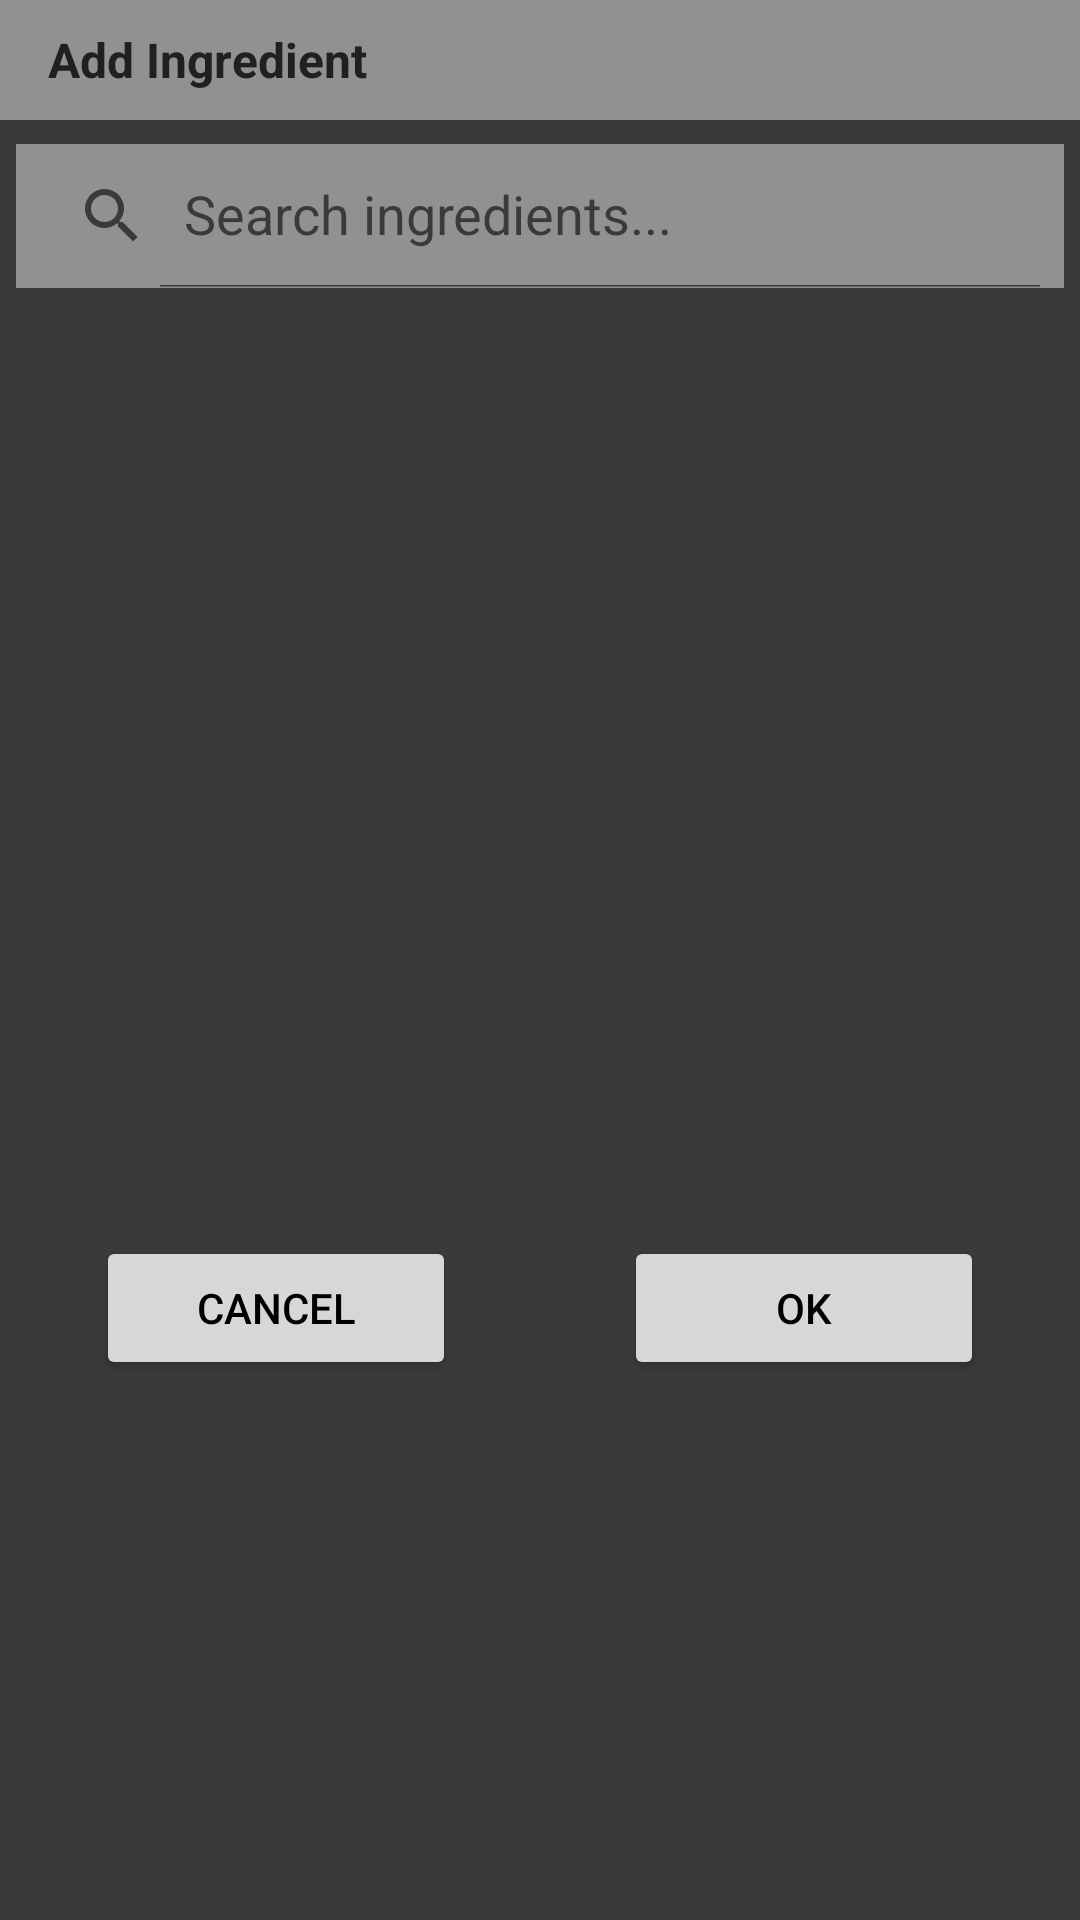

Produce the Android XML layout that renders to this screen, including the resource entries it uses.
<!-- AndroidManifest.xml: application theme Theme.HomeBarflyApp -->
<!-- res/layout/addingredient_dialog.xml -->
<?xml version="1.0" encoding="utf-8"?>
<androidx.constraintlayout.widget.ConstraintLayout xmlns:android="http://schemas.android.com/apk/res/android"
    xmlns:app="http://schemas.android.com/apk/res-auto"
    xmlns:tools="http://schemas.android.com/tools"
    android:layout_width="match_parent"
    android:layout_height="wrap_content"
    android:background="@color/themeMed">

    <TextView
        android:id="@+id/addIngredient"
        android:layout_width="match_parent"
        android:layout_height="40dp"
        android:background="@color/themeLight"
        android:gravity="center_vertical"
        android:paddingLeft="16dp"
        android:text="Add Ingredient"
        android:textColor="@color/themeDark"
        android:textSize="16sp"
        android:textStyle="bold"
        app:layout_constraintStart_toStartOf="parent"
        app:layout_constraintTop_toTopOf="parent" />

    <Button
        android:id="@+id/closeIngredientButton"
        android:layout_width="120dp"
        android:layout_height="wrap_content"
        android:layout_marginTop="8dp"
        android:layout_marginEnd="32dp"
        android:text="Ok"
        android:textColor="@color/black"
        app:layout_constraintEnd_toEndOf="parent"
        app:layout_constraintTop_toBottomOf="@+id/ingredientSearchRV" />

    <Button
        android:id="@+id/cancelIngredientButton"
        android:layout_width="120dp"
        android:layout_height="wrap_content"
        android:layout_marginStart="32dp"
        android:layout_marginTop="8dp"
        android:text="Cancel"
        android:textColor="@color/black"
        app:layout_constraintStart_toStartOf="parent"
        app:layout_constraintTop_toBottomOf="@+id/ingredientSearchRV" />

    <androidx.appcompat.widget.SearchView
        android:id="@+id/ingredientSearchBox"
        android:layout_width="0dp"
        app:layout_constraintWidth_percent=".97"
        android:layout_height="wrap_content"
        android:layout_marginTop="8dp"
        android:background="@color/themeLight"
        android:theme="@style/SearchViewStyle"
        app:iconifiedByDefault="false"
        app:layout_constraintEnd_toEndOf="parent"
        app:layout_constraintStart_toStartOf="parent"
        app:layout_constraintTop_toBottomOf="@+id/addIngredient"
        app:queryHint="Search ingredients..." />

    <androidx.recyclerview.widget.RecyclerView
        android:id="@+id/ingredientSearchRV"
        android:layout_width="0dp"
        app:layout_constraintWidth_percent=".97"
        android:layout_height="300dp"
        android:layout_marginTop="8dp"
        app:layout_constraintEnd_toEndOf="parent"
        app:layout_constraintStart_toStartOf="parent"
        app:layout_constraintTop_toBottomOf="@+id/ingredientSearchBox" />
</androidx.constraintlayout.widget.ConstraintLayout>
<!-- resources referenced by this layout -->
<resources>
  <color name="black">#FF000000</color>
  <color name="themeDark">#202020</color>
  <color name="themeLight">#919191</color>
  <color name="themeMed">#3a3a3a</color>
  <style name="Theme.HomeBarflyApp" parent="Theme.MaterialComponents.DayNight.DarkActionBar">
          
          <item name="colorPrimary">@color/purple_500</item>
          <item name="colorPrimaryVariant">@color/purple_700</item>
          <item name="colorOnPrimary">@color/white</item>
          
          <item name="colorSecondary">@color/teal_200</item>
          <item name="colorSecondaryVariant">@color/teal_700</item>
          <item name="colorOnSecondary">@color/black</item>
          
          <item name="android:statusBarColor" tools:targetApi="l">?attr/colorPrimaryVariant</item>
          
      </style>
  <color name="purple_500">#FF6200EE</color>
  <color name="purple_700">#FF3700B3</color>
  <color name="white">#FFFFFFFF</color>
  <color name="teal_200">#FF03DAC5</color>
  <color name="teal_700">#FF018786</color>
</resources>
